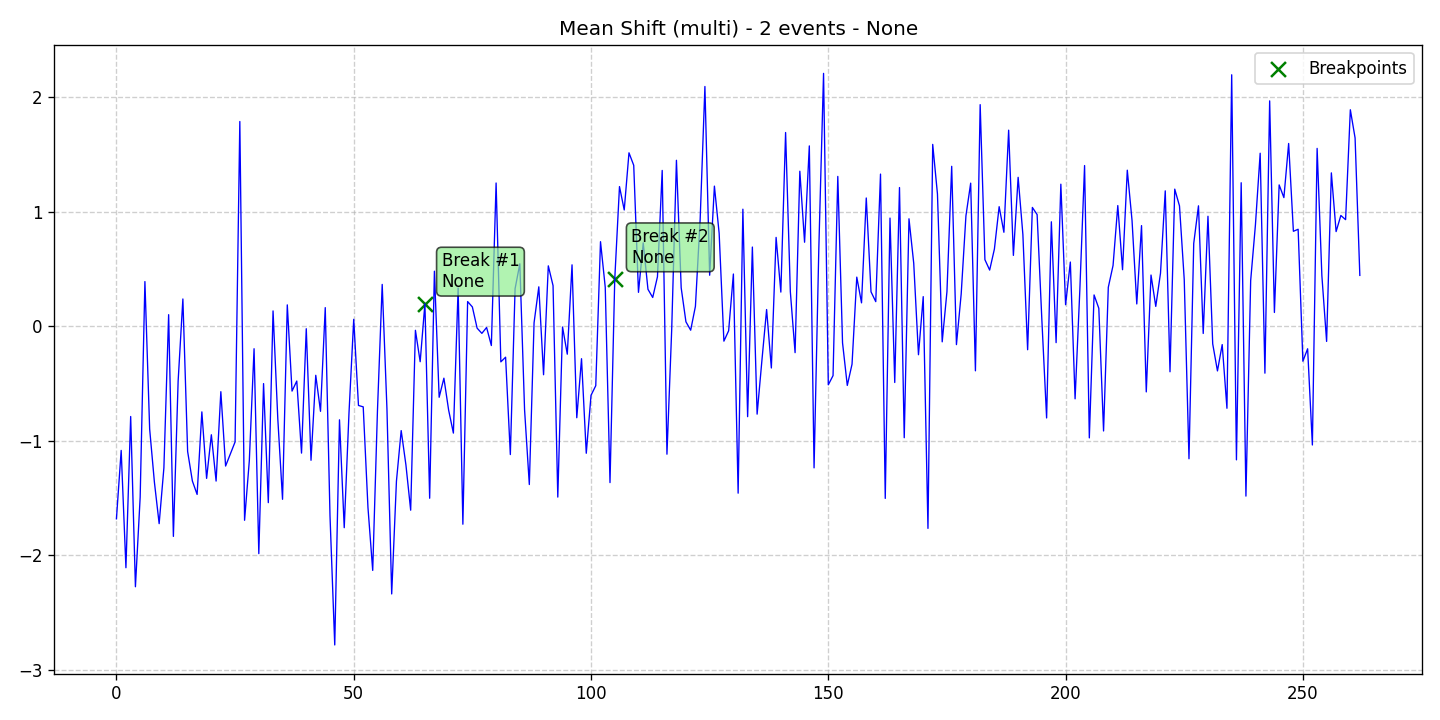

Data behind this chart, as committed beside it:
data, stationary, det_lin_up, det_lin_down, det_quad, det_cubic, det_exp, det_damped, stoc_trend, volatility, single_seas, multiple_seas, point_anom_single, point_anom_multi, collect_anom, context_anom, mean_shift, var_shift, trend_shift, date, is_break, is_anomaly, is_multi, location_beginning
-1.683, 0, 0, 0, 0, 0, 0, 0, 0, 0, 0, 0, 0, 0, 0, 0, 1, 0, 0, 2020-01-01, 0, 0, 1, 0
-1.086, 0, 0, 0, 0, 0, 0, 0, 0, 0, 0, 0, 0, 0, 0, 0, 1, 0, 0, 2020-01-02, 0, 0, 1, 0
-2.11, 0, 0, 0, 0, 0, 0, 0, 0, 0, 0, 0, 0, 0, 0, 0, 1, 0, 0, 2020-01-03, 0, 0, 1, 0
-0.7893, 0, 0, 0, 0, 0, 0, 0, 0, 0, 0, 0, 0, 0, 0, 0, 1, 0, 0, 2020-01-04, 0, 0, 1, 0
-2.276, 0, 0, 0, 0, 0, 0, 0, 0, 0, 0, 0, 0, 0, 0, 0, 1, 0, 0, 2020-01-05, 0, 0, 1, 0
-1.494, 0, 0, 0, 0, 0, 0, 0, 0, 0, 0, 0, 0, 0, 0, 0, 1, 0, 0, 2020-01-06, 0, 0, 1, 0
0.389, 0, 0, 0, 0, 0, 0, 0, 0, 0, 0, 0, 0, 0, 0, 0, 1, 0, 0, 2020-01-07, 0, 0, 1, 0
-0.8988, 0, 0, 0, 0, 0, 0, 0, 0, 0, 0, 0, 0, 0, 0, 0, 1, 0, 0, 2020-01-08, 0, 0, 1, 0
-1.363, 0, 0, 0, 0, 0, 0, 0, 0, 0, 0, 0, 0, 0, 0, 0, 1, 0, 0, 2020-01-09, 0, 0, 1, 0
-1.725, 0, 0, 0, 0, 0, 0, 0, 0, 0, 0, 0, 0, 0, 0, 0, 1, 0, 0, 2020-01-10, 0, 0, 1, 0
-1.238, 0, 0, 0, 0, 0, 0, 0, 0, 0, 0, 0, 0, 0, 0, 0, 1, 0, 0, 2020-01-11, 0, 0, 1, 0
0.09995, 0, 0, 0, 0, 0, 0, 0, 0, 0, 0, 0, 0, 0, 0, 0, 1, 0, 0, 2020-01-12, 0, 0, 1, 0
-1.836, 0, 0, 0, 0, 0, 0, 0, 0, 0, 0, 0, 0, 0, 0, 0, 1, 0, 0, 2020-01-13, 0, 0, 1, 0
-0.4805, 0, 0, 0, 0, 0, 0, 0, 0, 0, 0, 0, 0, 0, 0, 0, 1, 0, 0, 2020-01-14, 0, 0, 1, 0
0.2371, 0, 0, 0, 0, 0, 0, 0, 0, 0, 0, 0, 0, 0, 0, 0, 1, 0, 0, 2020-01-15, 0, 0, 1, 0
-1.095, 0, 0, 0, 0, 0, 0, 0, 0, 0, 0, 0, 0, 0, 0, 0, 1, 0, 0, 2020-01-16, 0, 0, 1, 0
-1.352, 0, 0, 0, 0, 0, 0, 0, 0, 0, 0, 0, 0, 0, 0, 0, 1, 0, 0, 2020-01-17, 0, 0, 1, 0
-1.47, 0, 0, 0, 0, 0, 0, 0, 0, 0, 0, 0, 0, 0, 0, 0, 1, 0, 0, 2020-01-18, 0, 0, 1, 0
-0.749, 0, 0, 0, 0, 0, 0, 0, 0, 0, 0, 0, 0, 0, 0, 0, 1, 0, 0, 2020-01-19, 0, 0, 1, 0
-1.33, 0, 0, 0, 0, 0, 0, 0, 0, 0, 0, 0, 0, 0, 0, 0, 1, 0, 0, 2020-01-20, 0, 0, 1, 0
-0.9488, 0, 0, 0, 0, 0, 0, 0, 0, 0, 0, 0, 0, 0, 0, 0, 1, 0, 0, 2020-01-21, 0, 0, 1, 0
-1.353, 0, 0, 0, 0, 0, 0, 0, 0, 0, 0, 0, 0, 0, 0, 0, 1, 0, 0, 2020-01-22, 0, 0, 1, 0
-0.5726, 0, 0, 0, 0, 0, 0, 0, 0, 0, 0, 0, 0, 0, 0, 0, 1, 0, 0, 2020-01-23, 0, 0, 1, 0
-1.222, 0, 0, 0, 0, 0, 0, 0, 0, 0, 0, 0, 0, 0, 0, 0, 1, 0, 0, 2020-01-24, 0, 0, 1, 0
-1.117, 0, 0, 0, 0, 0, 0, 0, 0, 0, 0, 0, 0, 0, 0, 0, 1, 0, 0, 2020-01-25, 0, 0, 1, 0
-1.011, 0, 0, 0, 0, 0, 0, 0, 0, 0, 0, 0, 0, 0, 0, 0, 1, 0, 0, 2020-01-26, 0, 0, 1, 0
1.787, 0, 0, 0, 0, 0, 0, 0, 0, 0, 0, 0, 0, 0, 0, 0, 1, 0, 0, 2020-01-27, 0, 0, 1, 0
-1.696, 0, 0, 0, 0, 0, 0, 0, 0, 0, 0, 0, 0, 0, 0, 0, 1, 0, 0, 2020-01-28, 0, 0, 1, 0
-1.175, 0, 0, 0, 0, 0, 0, 0, 0, 0, 0, 0, 0, 0, 0, 0, 1, 0, 0, 2020-01-29, 0, 0, 1, 0
-0.1973, 0, 0, 0, 0, 0, 0, 0, 0, 0, 0, 0, 0, 0, 0, 0, 1, 0, 0, 2020-01-30, 0, 0, 1, 0
-1.987, 0, 0, 0, 0, 0, 0, 0, 0, 0, 0, 0, 0, 0, 0, 0, 1, 0, 0, 2020-01-31, 0, 0, 1, 0
-0.5019, 0, 0, 0, 0, 0, 0, 0, 0, 0, 0, 0, 0, 0, 0, 0, 1, 0, 0, 2020-02-01, 0, 0, 1, 0
-1.542, 0, 0, 0, 0, 0, 0, 0, 0, 0, 0, 0, 0, 0, 0, 0, 1, 0, 0, 2020-02-02, 0, 0, 1, 0
0.1328, 0, 0, 0, 0, 0, 0, 0, 0, 0, 0, 0, 0, 0, 0, 0, 1, 0, 0, 2020-02-03, 0, 0, 1, 0
-0.8081, 0, 0, 0, 0, 0, 0, 0, 0, 0, 0, 0, 0, 0, 0, 0, 1, 0, 0, 2020-02-04, 0, 0, 1, 0
-1.512, 0, 0, 0, 0, 0, 0, 0, 0, 0, 0, 0, 0, 0, 0, 0, 1, 0, 0, 2020-02-05, 0, 0, 1, 0
0.1856, 0, 0, 0, 0, 0, 0, 0, 0, 0, 0, 0, 0, 0, 0, 0, 1, 0, 0, 2020-02-06, 0, 0, 1, 0
-0.5673, 0, 0, 0, 0, 0, 0, 0, 0, 0, 0, 0, 0, 0, 0, 0, 1, 0, 0, 2020-02-07, 0, 0, 1, 0
-0.4795, 0, 0, 0, 0, 0, 0, 0, 0, 0, 0, 0, 0, 0, 0, 0, 1, 0, 0, 2020-02-08, 0, 0, 1, 0
-1.109, 0, 0, 0, 0, 0, 0, 0, 0, 0, 0, 0, 0, 0, 0, 0, 1, 0, 0, 2020-02-09, 0, 0, 1, 0
-0.02267, 0, 0, 0, 0, 0, 0, 0, 0, 0, 0, 0, 0, 0, 0, 0, 1, 0, 0, 2020-02-10, 0, 0, 1, 0
-1.172, 0, 0, 0, 0, 0, 0, 0, 0, 0, 0, 0, 0, 0, 0, 0, 1, 0, 0, 2020-02-11, 0, 0, 1, 0
-0.4294, 0, 0, 0, 0, 0, 0, 0, 0, 0, 0, 0, 0, 0, 0, 0, 1, 0, 0, 2020-02-12, 0, 0, 1, 0
-0.7442, 0, 0, 0, 0, 0, 0, 0, 0, 0, 0, 0, 0, 0, 0, 0, 1, 0, 0, 2020-02-13, 0, 0, 1, 0
0.1616, 0, 0, 0, 0, 0, 0, 0, 0, 0, 0, 0, 0, 0, 0, 0, 1, 0, 0, 2020-02-14, 0, 0, 1, 0
-1.656, 0, 0, 0, 0, 0, 0, 0, 0, 0, 0, 0, 0, 0, 0, 0, 1, 0, 0, 2020-02-15, 0, 0, 1, 0
-2.785, 0, 0, 0, 0, 0, 0, 0, 0, 0, 0, 0, 0, 0, 0, 0, 1, 0, 0, 2020-02-16, 0, 0, 1, 0
-0.8182, 0, 0, 0, 0, 0, 0, 0, 0, 0, 0, 0, 0, 0, 0, 0, 1, 0, 0, 2020-02-17, 0, 0, 1, 0
-1.76, 0, 0, 0, 0, 0, 0, 0, 0, 0, 0, 0, 0, 0, 0, 0, 1, 0, 0, 2020-02-18, 0, 0, 1, 0
-0.7607, 0, 0, 0, 0, 0, 0, 0, 0, 0, 0, 0, 0, 0, 0, 0, 1, 0, 0, 2020-02-19, 0, 0, 1, 0
0.05935, 0, 0, 0, 0, 0, 0, 0, 0, 0, 0, 0, 0, 0, 0, 0, 1, 0, 0, 2020-02-20, 0, 0, 1, 0
-0.6927, 0, 0, 0, 0, 0, 0, 0, 0, 0, 0, 0, 0, 0, 0, 0, 1, 0, 0, 2020-02-21, 0, 0, 1, 0
-0.7051, 0, 0, 0, 0, 0, 0, 0, 0, 0, 0, 0, 0, 0, 0, 0, 1, 0, 0, 2020-02-22, 0, 0, 1, 0
-1.584, 0, 0, 0, 0, 0, 0, 0, 0, 0, 0, 0, 0, 0, 0, 0, 1, 0, 0, 2020-02-23, 0, 0, 1, 0
-2.134, 0, 0, 0, 0, 0, 0, 0, 0, 0, 0, 0, 0, 0, 0, 0, 1, 0, 0, 2020-02-24, 0, 0, 1, 0
-0.7394, 0, 0, 0, 0, 0, 0, 0, 0, 0, 0, 0, 0, 0, 0, 0, 1, 0, 0, 2020-02-25, 0, 0, 1, 0
0.3643, 0, 0, 0, 0, 0, 0, 0, 0, 0, 0, 0, 0, 0, 0, 0, 1, 0, 0, 2020-02-26, 0, 0, 1, 0
-0.7221, 0, 0, 0, 0, 0, 0, 0, 0, 0, 0, 0, 0, 0, 0, 0, 1, 0, 0, 2020-02-27, 0, 0, 1, 0
-2.339, 0, 0, 0, 0, 0, 0, 0, 0, 0, 0, 0, 0, 0, 0, 0, 1, 0, 0, 2020-02-28, 0, 0, 1, 0
-1.355, 0, 0, 0, 0, 0, 0, 0, 0, 0, 0, 0, 0, 0, 0, 0, 1, 0, 0, 2020-02-29, 0, 0, 1, 0
... 203 more rows
